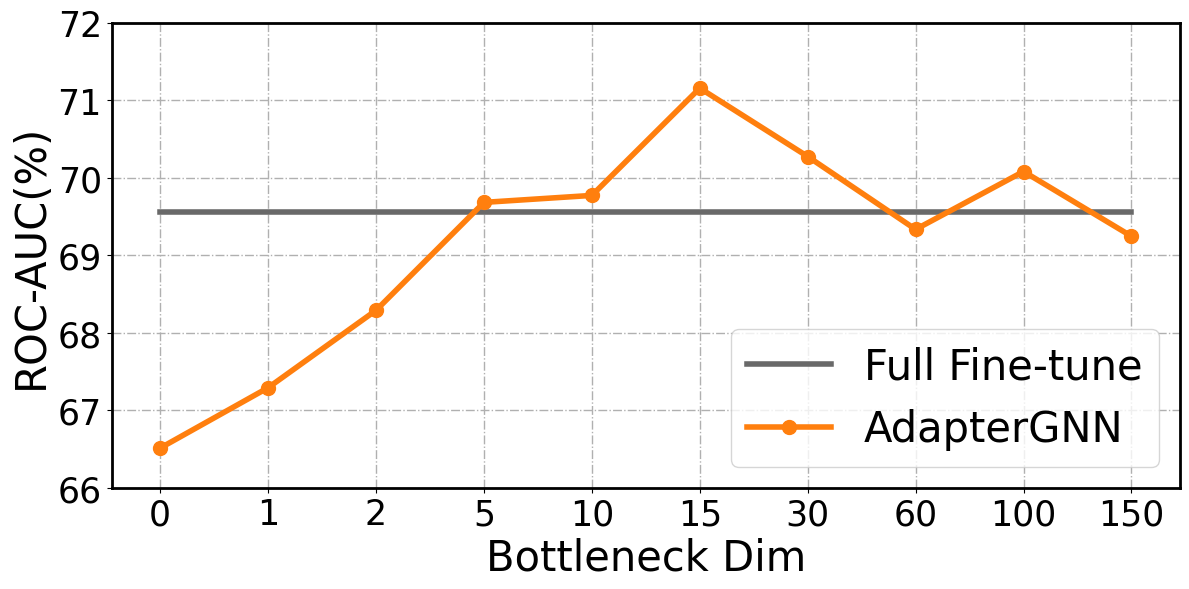

Source code (Python): (Note: this script raises an exception after producing the figure.)
# -*- coding: utf-8 -*-
"""
@Time    : 2022/3/1 16:16
[redacted]
@FileName: ssl_epoch.py
@Software: PyCharm
"""

import re

import matplotlib
import matplotlib.pyplot as plt

x = ['0', '1', '2', '5', '10', '15', '30', '60', '100', '150', ]
y1 = [69.55] * 10
y2 = [66.51166667, 67.29, 68.28833333, 69.68, 69.77, 71.15333333, 70.27166667, 69.33166667, 70.07833333, 69.24333333]
y_range = [66, 72]
x_label = 'Bottleneck Dim'
title = 'abl_3'

plt.rc('font', family="Times New Roman")
matplotlib.rcParams['pdf.fonttype'] = 42
matplotlib.rcParams['ps.fonttype'] = 42
plt.figure(figsize=(12, 6))

plt.ylim(ymax=y_range[1], ymin=y_range[0])

fontsize = 25
plt.grid(linestyle='-.', linewidth=1)
ax = plt.gca()
ax.spines['bottom'].set_linewidth(2)
ax.spines['left'].set_linewidth(2)
ax.spines['right'].set_linewidth(2)
ax.spines['top'].set_linewidth(2)

plt.plot(x, y1, '-', ms=10, label='Full Fine-tune', linewidth=4, color='dimgray')
plt.plot(x, y2, '-o', ms=10, label='AdapterGNN', linewidth=4, color='#ff7f0e')

plt.xlabel(x_label, fontsize=30)
plt.xticks(x, fontsize=fontsize)
plt.ylabel('ROC-AUC(%)', fontsize=30)
plt.legend(fontsize=30, loc="lower right")
plt.yticks(fontsize=fontsize)

plt.yticks(fontsize=fontsize)
# plt.title(title, fontsize=30)

plt.tight_layout()
# plt.show()
plt.savefig('/Users/<user>/Desktop/工作/研究/AdapterGNN/{}.pdf'.format(title), format='pdf', dpi=300, pad_inches=0)
